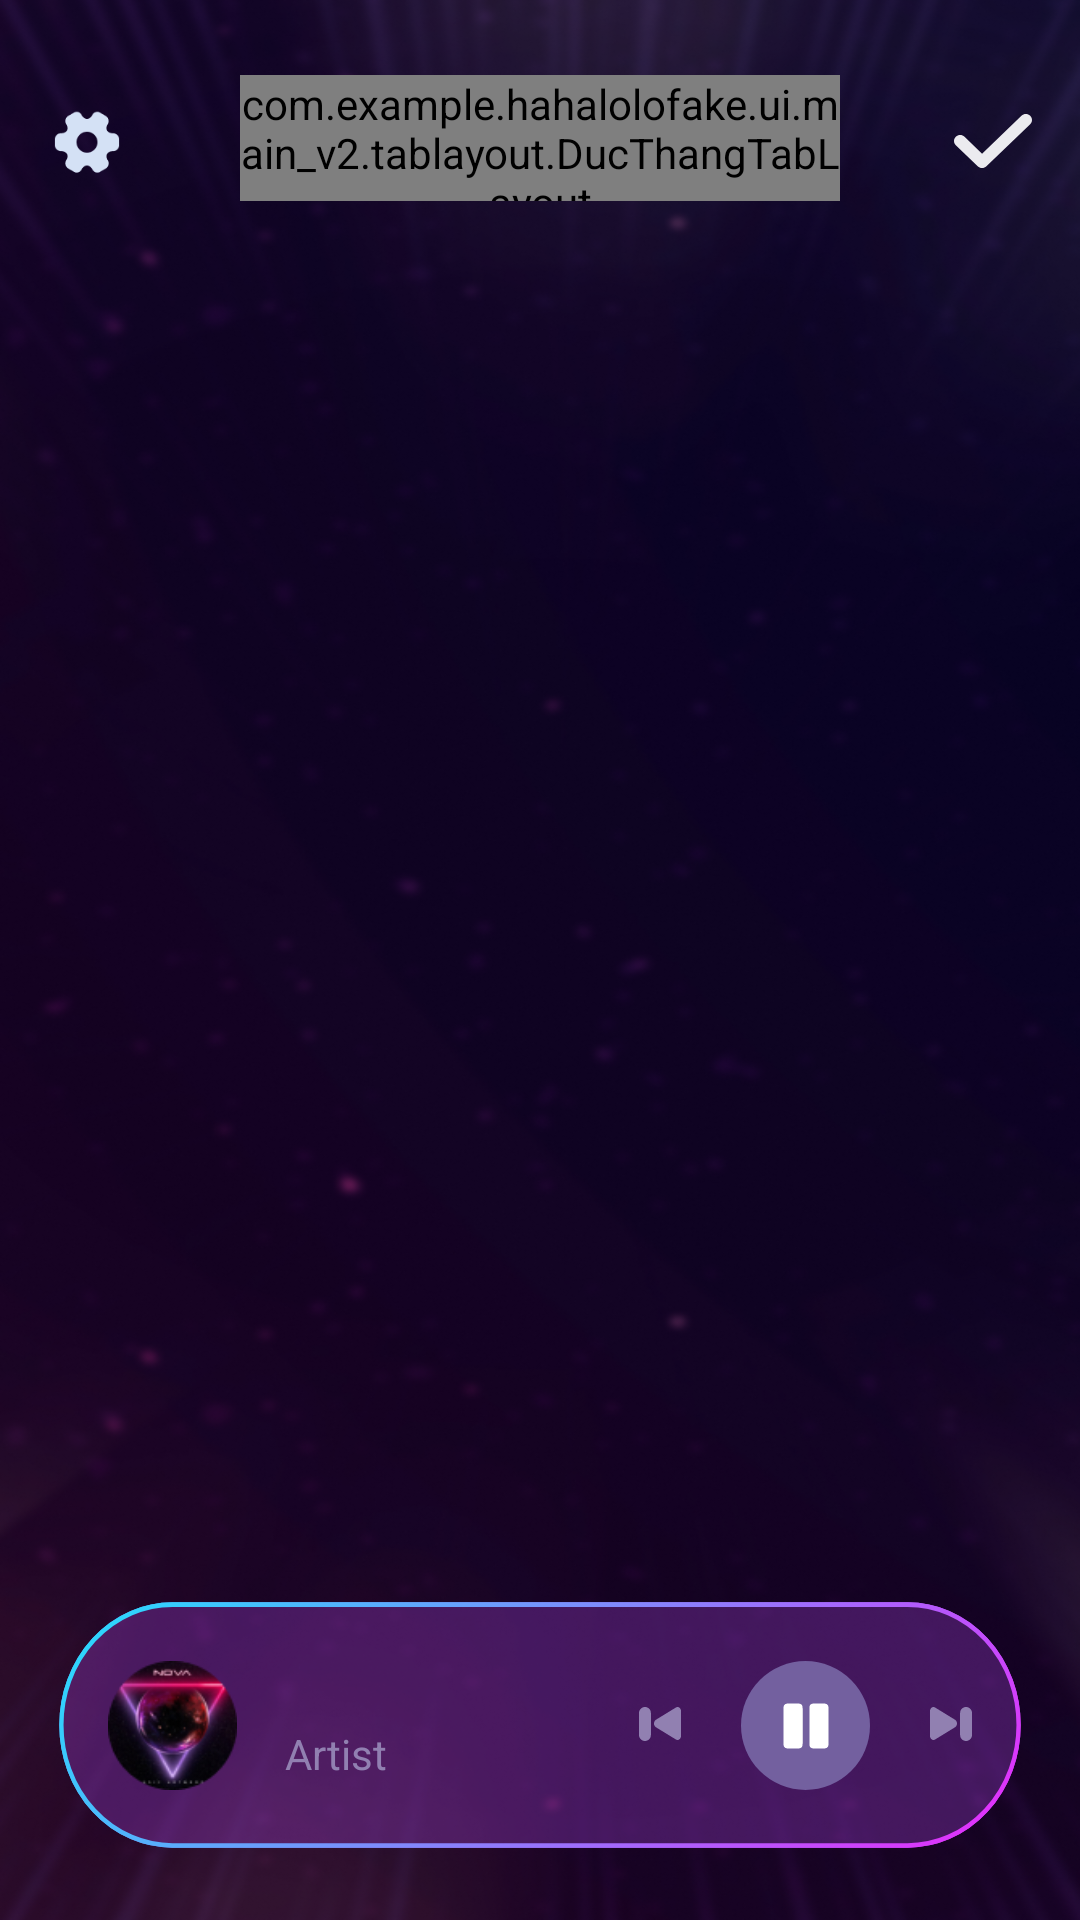

This screen was rendered from an Android layout file. Write that file and the resources it references.
<!-- AndroidManifest.xml: application theme Theme.HahaloloFake -->
<!-- res/layout/activity_main_v2.xml -->
<?xml version="1.0" encoding="utf-8"?>
<layout xmlns:android="http://schemas.android.com/apk/res/android"
    xmlns:app="http://schemas.android.com/apk/res-auto"
    xmlns:tools="http://schemas.android.com/tools">

    <androidx.constraintlayout.widget.ConstraintLayout
        android:layout_width="match_parent"
        android:layout_height="match_parent"
        android:background="@drawable/bg_permission">

        <androidx.appcompat.widget.AppCompatImageView
            android:id="@+id/settingBtn"
            android:layout_width="26dp"
            android:layout_height="26dp"
            android:layout_marginStart="16dp"
            android:layout_marginTop="9dp"
            android:src="@drawable/ic_setting_v2"
            android:visibility="visible"
            app:layout_constraintStart_toStartOf="parent"
            app:layout_constraintTop_toTopOf="@+id/tabV2" />























        <com.example.hahalolofake.ui.main_v2.tablayout.DucThangTabLayout
            android:id="@+id/tabV2"
            style="@style/CustomTabLayout"
            android:layout_width="200dp"
            android:layout_height="42dp"
            android:layout_marginTop="25dp"
            android:background="@drawable/bg_tablayout"
            app:tabIndicatorHeight="0dp"
            app:tabMaxWidth="100dp"
            app:tabGravity="center"
            app:tabIndicatorFullWidth="true"
            app:tabMode="fixed"
            app:layout_constraintTop_toTopOf="parent"
            app:layout_constraintStart_toStartOf="parent"
            app:layout_constraintEnd_toEndOf="parent">

        </com.example.hahalolofake.ui.main_v2.tablayout.DucThangTabLayout>

        <androidx.appcompat.widget.AppCompatImageView
            android:id="@+id/saveBtn"
            android:layout_width="26dp"
            android:layout_height="26dp"
            android:layout_marginStart="16dp"
            android:layout_marginTop="9dp"
            android:layout_marginEnd="16dp"
            android:src="@drawable/ic_save"
            app:layout_constraintEnd_toEndOf="parent"
            app:layout_constraintTop_toTopOf="@+id/tabV2" />

        <androidx.viewpager2.widget.ViewPager2
            android:id="@+id/view_pager"
            android:layout_width="match_parent"
            android:layout_height="wrap_content"
            android:layout_marginTop="10dp"
            app:layout_constraintEnd_toEndOf="parent"
            app:layout_constraintStart_toStartOf="parent"
            app:layout_constraintTop_toBottomOf="@+id/tabV2" />

        <androidx.constraintlayout.widget.Guideline
            android:id="@+id/guideline_horizontal"
            android:layout_width="wrap_content"
            android:layout_height="1dp"
            android:orientation="horizontal"
            app:layout_constraintGuide_percent="0.85"
            app:layout_constraintTop_toBottomOf="@+id/view_pager" />

        <androidx.constraintlayout.widget.ConstraintLayout
            android:id="@+id/mediaView"
            android:layout_width="match_parent"
            android:layout_height="90dp"
            android:layout_marginStart="16dp"
            android:layout_marginEnd="16dp"
            android:layout_marginBottom="20dp"
            android:background="@drawable/bg_media"
            app:layout_constraintBottom_toBottomOf="parent"
            app:layout_constraintEnd_toEndOf="parent"
            app:layout_constraintStart_toStartOf="parent">

            <androidx.appcompat.widget.AppCompatImageView
                android:id="@+id/mp3Img"
                android:layout_width="43dp"
                android:layout_height="43dp"
                android:layout_centerVertical="true"
                android:layout_marginStart="20dp"
                android:src="@drawable/img_mp3"
                app:layout_constraintBottom_toBottomOf="parent"
                app:layout_constraintStart_toStartOf="parent"
                app:layout_constraintTop_toTopOf="parent" />

            <LinearLayout
                android:id="@+id/nameView"
                android:layout_width="wrap_content"
                android:layout_height="wrap_content"
                android:layout_centerVertical="true"
                android:layout_marginStart="16dp"
                android:orientation="vertical"
                app:layout_constraintBottom_toBottomOf="parent"
                app:layout_constraintStart_toEndOf="@+id/mp3Img"
                app:layout_constraintTop_toTopOf="parent">

                <androidx.appcompat.widget.AppCompatTextView
                    android:layout_width="wrap_content"
                    android:layout_height="wrap_content"
                    android:textColor="@color/white"
                    tools:text="Song name" />

                <androidx.appcompat.widget.AppCompatTextView
                    android:layout_width="wrap_content"
                    android:layout_height="wrap_content"
                    android:text="Artist"
                    android:textColor="@color/color_9180B1" />
            </LinearLayout>

            <LinearLayout
                android:layout_width="wrap_content"
                android:layout_height="wrap_content"
                android:layout_marginEnd="20dp"
                android:orientation="horizontal"
                app:layout_constraintBottom_toBottomOf="parent"
                app:layout_constraintEnd_toEndOf="parent"
                app:layout_constraintTop_toTopOf="parent">

                <androidx.appcompat.widget.AppCompatImageView
                    android:id="@+id/previousBtn"
                    android:layout_width="wrap_content"
                    android:layout_height="wrap_content"
                    android:layout_gravity="center_vertical"
                    android:src="@drawable/ic_previous" />

                <androidx.constraintlayout.widget.ConstraintLayout
                    android:layout_width="43dp"
                    android:layout_height="43dp"
                    android:layout_marginStart="20dp"
                    android:background="@drawable/bg_play_btn">

                    <androidx.appcompat.widget.AppCompatImageView
                        android:id="@+id/playBtn"
                        android:layout_width="wrap_content"
                        android:layout_height="wrap_content"
                        android:src="@drawable/ic_pause"
                        app:layout_constraintBottom_toBottomOf="parent"
                        app:layout_constraintEnd_toEndOf="parent"
                        app:layout_constraintStart_toStartOf="parent"
                        app:layout_constraintTop_toTopOf="parent" />

                </androidx.constraintlayout.widget.ConstraintLayout>

                <androidx.appcompat.widget.AppCompatImageView
                    android:id="@+id/nextBtn"
                    android:layout_width="wrap_content"
                    android:layout_height="wrap_content"
                    android:layout_gravity="center_vertical"
                    android:layout_marginStart="20dp"
                    android:src="@drawable/ic_next" />

            </LinearLayout>

        </androidx.constraintlayout.widget.ConstraintLayout>

    </androidx.constraintlayout.widget.ConstraintLayout>

</layout>
<!-- resources referenced by this layout -->
<resources>
  <color name="color_7E7A99">#7E7A99</color>
  <color name="color_9180B1">#9180B1</color>
  <color name="white">#FFFFFFFF</color>
  <!-- drawable bg_play_btn (drawable) -->
  <vector xmlns:android="http://schemas.android.com/apk/res/android"
      android:width="40dp"
      android:height="40dp"
      android:viewportWidth="40"
      android:viewportHeight="40">
    <path
        android:pathData="M20,0L20,0A20,20 0,0 1,40 20L40,20A20,20 0,0 1,20 40L20,40A20,20 0,0 1,0 20L0,20A20,20 0,0 1,20 0z"
        android:fillColor="#73609F"/>
  </vector>
  <!-- drawable bg_tablayout (drawable) -->
  <vector xmlns:android="http://schemas.android.com/apk/res/android"
      android:width="200dp"
      android:height="40dp"
      android:viewportWidth="200"
      android:viewportHeight="40">
    <path
        android:pathData="M20,0L180,0A20,20 0,0 1,200 20L200,20A20,20 0,0 1,180 40L20,40A20,20 0,0 1,0 20L0,20A20,20 0,0 1,20 0z"
        android:fillColor="#544D65"
        android:fillAlpha="0.6"/>
  </vector>
  <!-- drawable ic_pause (drawable) -->
  <vector xmlns:android="http://schemas.android.com/apk/res/android"
      android:width="20dp"
      android:height="20dp"
      android:viewportWidth="20"
      android:viewportHeight="20">
    <path
        android:pathData="M8.875,15.925V4.075C8.875,2.95 8.4,2.5 7.2,2.5H4.175C2.975,2.5 2.5,2.95 2.5,4.075V15.925C2.5,17.05 2.975,17.5 4.175,17.5H7.2C8.4,17.5 8.875,17.05 8.875,15.925Z"
        android:fillColor="#ffffff"/>
    <path
        android:pathData="M17.5,15.925V4.075C17.5,2.95 17.025,2.5 15.825,2.5H12.8C11.608,2.5 11.125,2.95 11.125,4.075V15.925C11.125,17.05 11.6,17.5 12.8,17.5H15.825C17.025,17.5 17.5,17.05 17.5,15.925Z"
        android:fillColor="#ffffff"/>
  </vector>
  <!-- drawable ic_save (drawable) -->
  <vector xmlns:android="http://schemas.android.com/apk/res/android"
      android:width="20dp"
      android:height="14dp"
      android:viewportWidth="20"
      android:viewportHeight="14">
    <path
        android:pathData="M19.535,0.452C18.917,-0.151 17.912,-0.15 17.292,0.452L7.196,10.274L2.708,5.909C2.089,5.306 1.084,5.306 0.465,5.909C-0.155,6.512 -0.155,7.489 0.465,8.091L6.074,13.548C6.383,13.849 6.789,14 7.195,14C7.601,14 8.008,13.849 8.317,13.548L19.535,2.635C20.155,2.032 20.155,1.055 19.535,0.452Z"
        android:fillColor="#EBEBEF"/>
  </vector>
  <!-- drawable shape_full_tab_indicator (drawable) -->
  <?xml version="1.0" encoding="utf-8"?>
  <layer-list xmlns:android="http://schemas.android.com/apk/res/android">
      <item android:gravity="center" android:top="0.5dp" android:bottom="0.5dp">
          <shape>
              <size android:height="41dp" android:width="102dp"/>
              <corners android:radius="999dp" />
              <solid android:color="#E91E1E" />
          </shape>
      </item>
  </layer-list>
  <style name="CustomTabLayout" parent="Widget.Design.TabLayout">
          <item name="android:textSize">16sp</item>
          <item name="singleLine">true</item>
      </style>
  <style name="Theme.HahaloloFake" parent="Theme.AppCompat.Light.NoActionBar">
          
          <item name="colorPrimary">@color/purple_500</item>
          <item name="colorPrimaryDark">@color/purple_700</item>
          <item name="colorAccent">@color/teal_200</item>
          
      </style>
  <color name="purple_500">#FF6200EE</color>
  <color name="purple_700">#FF3700B3</color>
  <color name="teal_200">#FF03DAC5</color>
</resources>
